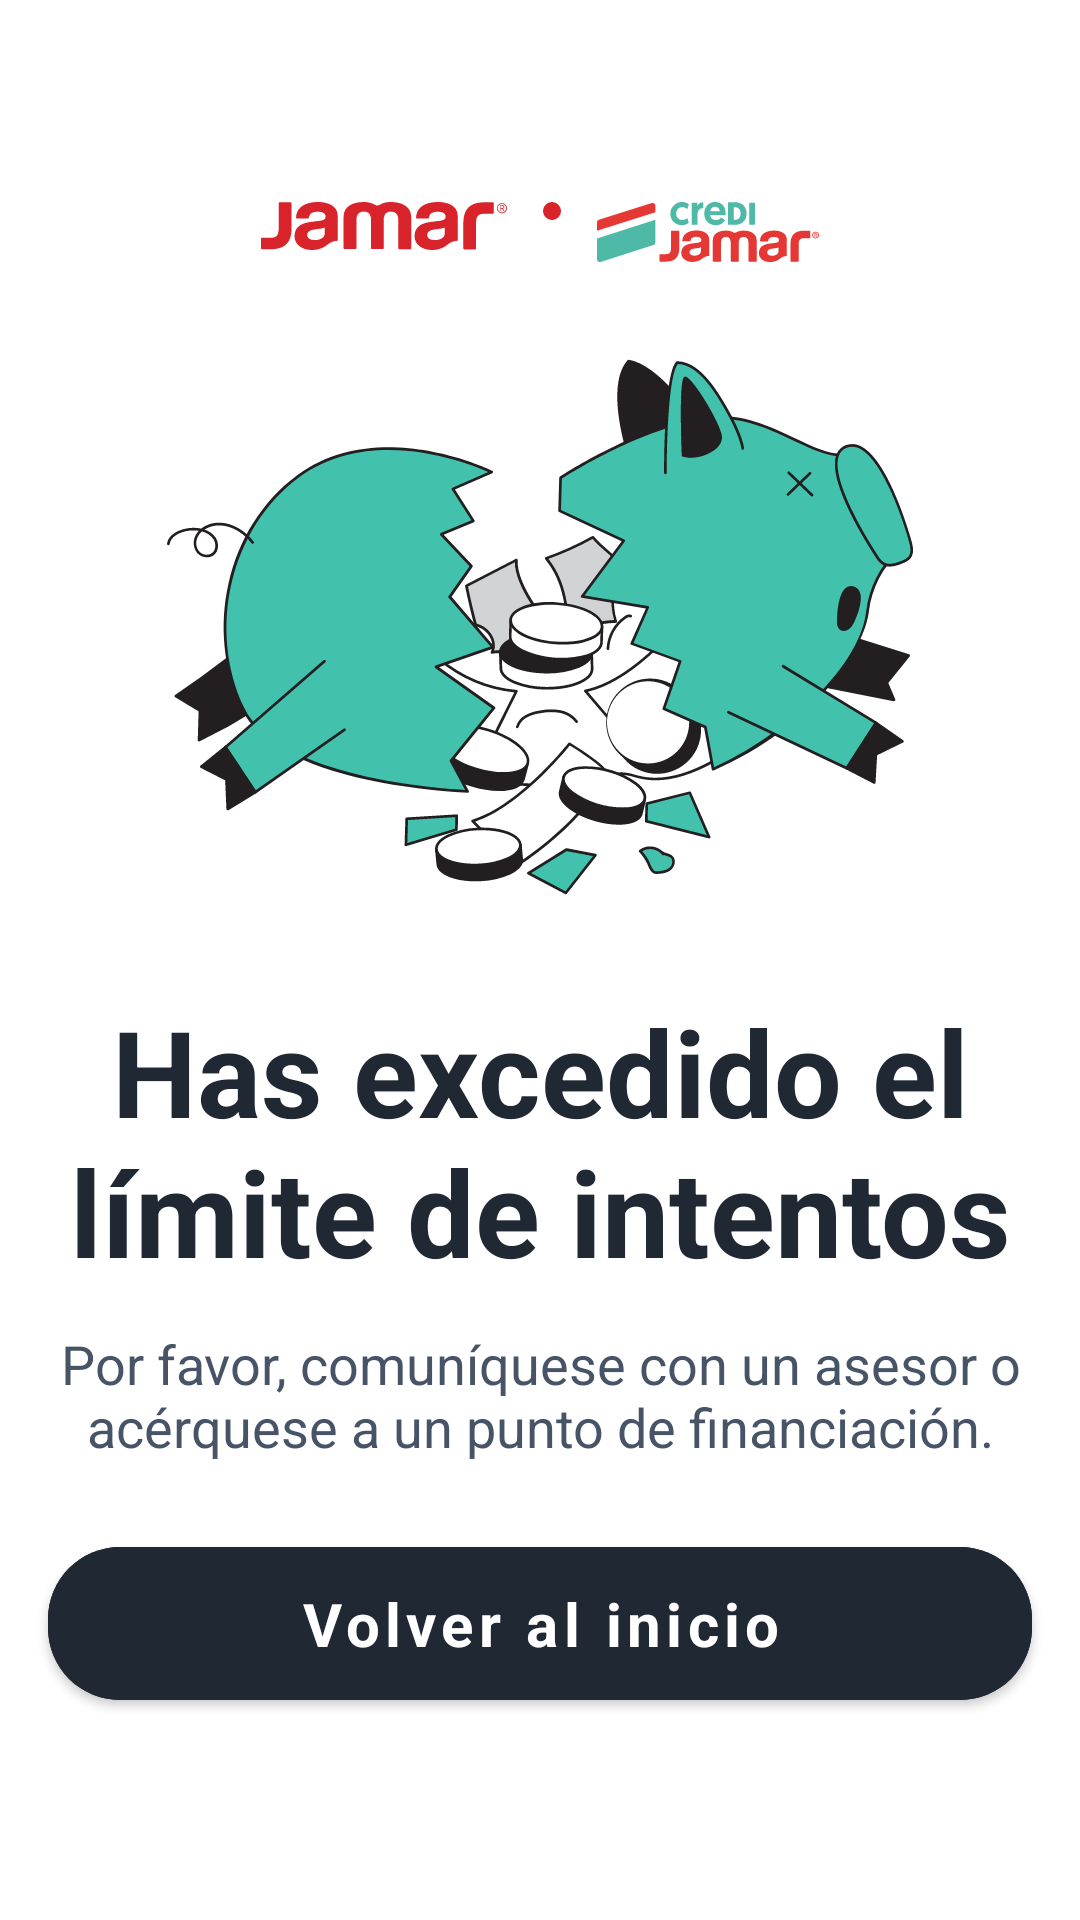

Write the Android layout XML for this screen, with the resource values it uses.
<!-- AndroidManifest.xml: application theme Theme.JamarPay -->
<!-- res/layout/intentos_agotados.xml -->
<?xml version="1.0" encoding="utf-8"?>
<androidx.constraintlayout.widget.ConstraintLayout xmlns:android="http://schemas.android.com/apk/res/android"
    android:id="@+id/IntentosAgotadosLayout"
    xmlns:app="http://schemas.android.com/apk/res-auto"
    android:layout_width="match_parent"
    android:layout_height="match_parent"
    android:background="@color/white">


    <LinearLayout
        android:background="@color/white"
        android:layout_width="match_parent"
        android:layout_height="match_parent"
        android:orientation="vertical"
        android:gravity="center_vertical|center_horizontal"
        >
        <LinearLayout
            android:layout_width="match_parent"
            android:layout_height="wrap_content"
            android:layout_marginBottom="32dp"
            android:gravity="center_horizontal"
            android:orientation="horizontal"
            >
            <ImageView
                android:id="@+id/imageView6"
                android:layout_width="wrap_content"
                android:layout_height="wrap_content"
                app:srcCompat="@drawable/logo_jamar_red" />

            <ImageView
                android:id="@+id/imageView4"
                android:layout_marginHorizontal="12dp"
                android:layout_width="6dp"
                android:layout_height="6dp"
                android:layout_gravity="center_horizontal"
                app:srcCompat="@drawable/ellipse_3" />

            <ImageView
                android:id="@+id/imageView5"
                android:layout_width="74dp"
                android:layout_height="wrap_content"
                app:srcCompat="@drawable/card_jamar" />
        </LinearLayout>

        <ImageView
            android:id="@+id/imageView7"
            android:layout_width="match_parent"
            android:layout_height="wrap_content"
            android:layout_marginBottom="32dp"
            app:srcCompat="@drawable/pig" />

        <com.google.android.material.textview.MaterialTextView
            android:layout_width="328dp"
            android:layout_height="wrap_content"
            android:textAlignment="center"
            android:text="Has excedido el límite de intentos"
            android:textColor="@color/black"
            android:textStyle="bold"
            android:textSize="40sp"
            app:fontFamily="@font/lato" />

        <com.google.android.material.textview.MaterialTextView
            android:layout_width="328dp"
            android:layout_height="wrap_content"
            android:textAlignment="center"
            android:text="Por favor, comuníquese con un asesor o acérquese a un punto de financiación."
            android:textColor="@color/down_arrow"
            android:layout_marginTop="12dp"
            android:textSize="18sp"
            app:fontFamily="@font/lato" />

        <com.google.android.material.button.MaterialButton
            android:id="@+id/LoginReverse"
            android:layout_width="328dp"
            android:layout_height="wrap_content"
            android:backgroundTint="@color/black"
            android:paddingHorizontal="24dp"
            android:paddingVertical="12dp"
            android:text="Volver al inicio"
            android:layout_marginTop="22dp"
            android:textAllCaps="false"
            android:textColor="@color/white"
            android:textSize="20sp"
            android:textStyle="bold"
            app:cornerRadius="24sp"
            app:fontFamily="@font/lato" />

        <com.google.android.material.button.MaterialButton
            android:id="@+id/TermsAndConditionsAcceptButton"
            android:layout_width="328dp"
            android:layout_height="wrap_content"
            android:layout_marginTop="32dp"
            android:backgroundTint="@color/black"
            android:text="Registrar dispositivo"
            android:paddingVertical="10dp"
            android:textAllCaps="false"
            android:textColor="@color/white"
            android:textSize="20sp"
            android:textStyle="bold"
            app:cornerRadius="24sp"
            app:fontFamily="@font/lato"
            android:visibility="gone"/>

    </LinearLayout>

</androidx.constraintlayout.widget.ConstraintLayout>
<!-- resources referenced by this layout -->
<resources>
  <color name="black">#202833</color>
  <color name="down_arrow">#475467</color>
  <color name="white">#FFFFFFFF</color>
  <!-- drawable card_jamar: vector/xml drawable (drawable, 6947 chars, omitted) -->
  <!-- drawable ellipse_3 (drawable) -->
  <vector xmlns:android="http://schemas.android.com/apk/res/android"
      android:width="6dp"
      android:height="6dp"
      android:viewportWidth="6"
      android:viewportHeight="6">
    <path
        android:pathData="M3,3m-3,0a3,3 0,1 1,6 0a3,3 0,1 1,-6 0"
        android:fillColor="#D8232A"/>
  </vector>
  <!-- drawable logo_jamar_red: vector/xml drawable (drawable, 3876 chars, omitted) -->
  <!-- drawable pig: vector/xml drawable (drawable, 45566 chars, omitted) -->
  <style name="Theme.JamarPay" parent="Theme.MaterialComponents.Light.NoActionBar">
          
          <item name="colorPrimary">@color/blue</item>
          <item name="colorPrimaryVariant">@color/blue</item>
          <item name="colorOnPrimary">@color/white</item>
          
          <item name="colorSecondary">@color/teal_200</item>
          <item name="colorSecondaryVariant">@color/teal_700</item>
          <item name="colorOnSecondary">@color/white</item>
          
          <item name="android:statusBarColor">?attr/colorPrimaryVariant</item>
          
      </style>
  <color name="blue">#42C1AC</color>
  <color name="teal_200">#FF03DAC5</color>
  <color name="teal_700">#FF018786</color>
</resources>
